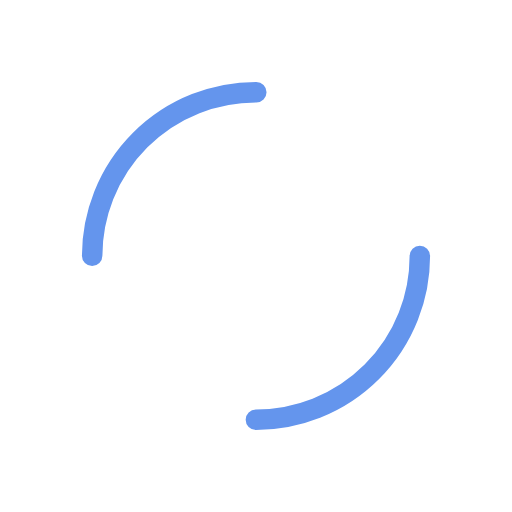
t = 0.00 s
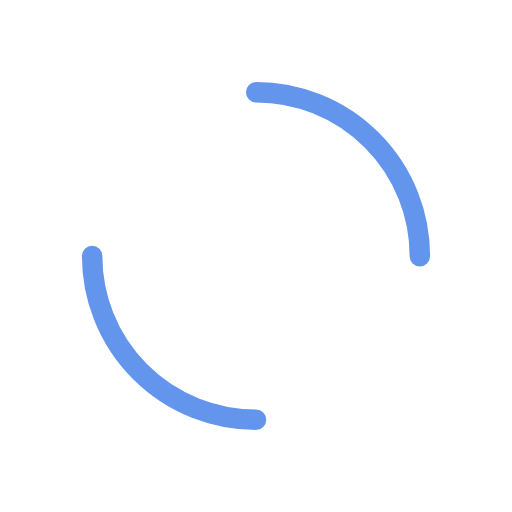
t = 0.25 s
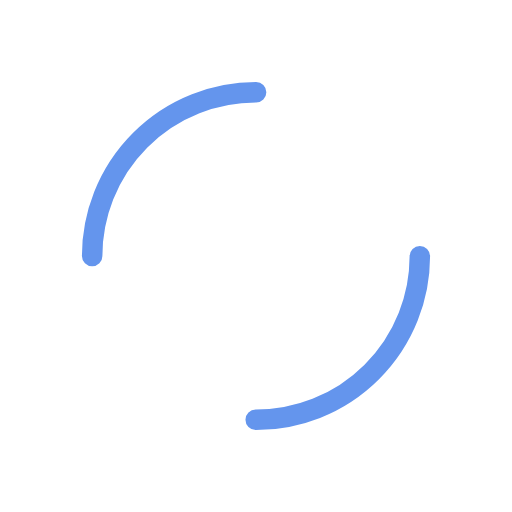
t = 0.50 s
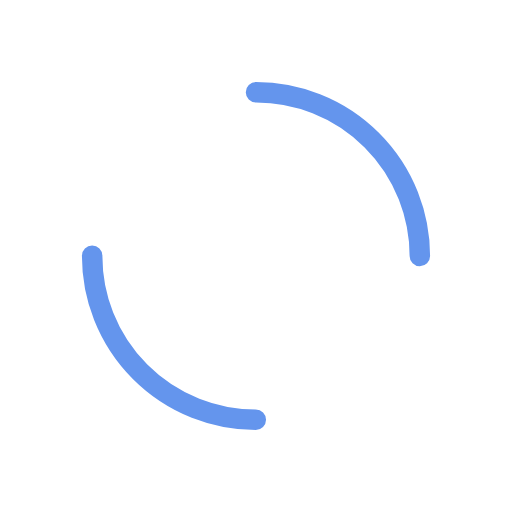
t = 0.75 s

The animated SVG that drew these frames (rendered in a browser with its animation timeline set to each time). Animation: 1 SMIL element (animateTransform=1); one cycle of 1.00 s, repeats indefinitely.

<?xml version="1.0" encoding="utf-8"?>
<svg xmlns="http://www.w3.org/2000/svg" xmlns:xlink="http://www.w3.org/1999/xlink" style="margin: auto; background: rgba(255, 255, 255, 0); display: block; shape-rendering: auto;" width="200px" height="200px" viewBox="0 0 100 100" preserveAspectRatio="xMidYMid">
<circle cx="50" cy="50" r="32" stroke-width="4" stroke="#6495ed" stroke-dasharray="50.26548245743669 50.26548245743669" fill="none" stroke-linecap="round">
  <animateTransform attributeName="transform" type="rotate" repeatCount="indefinite" dur="1s" keyTimes="0;1" values="0 50 50;360 50 50"></animateTransform>
</circle>
<!-- [ldio] generated by https://loading.io/ --></svg>